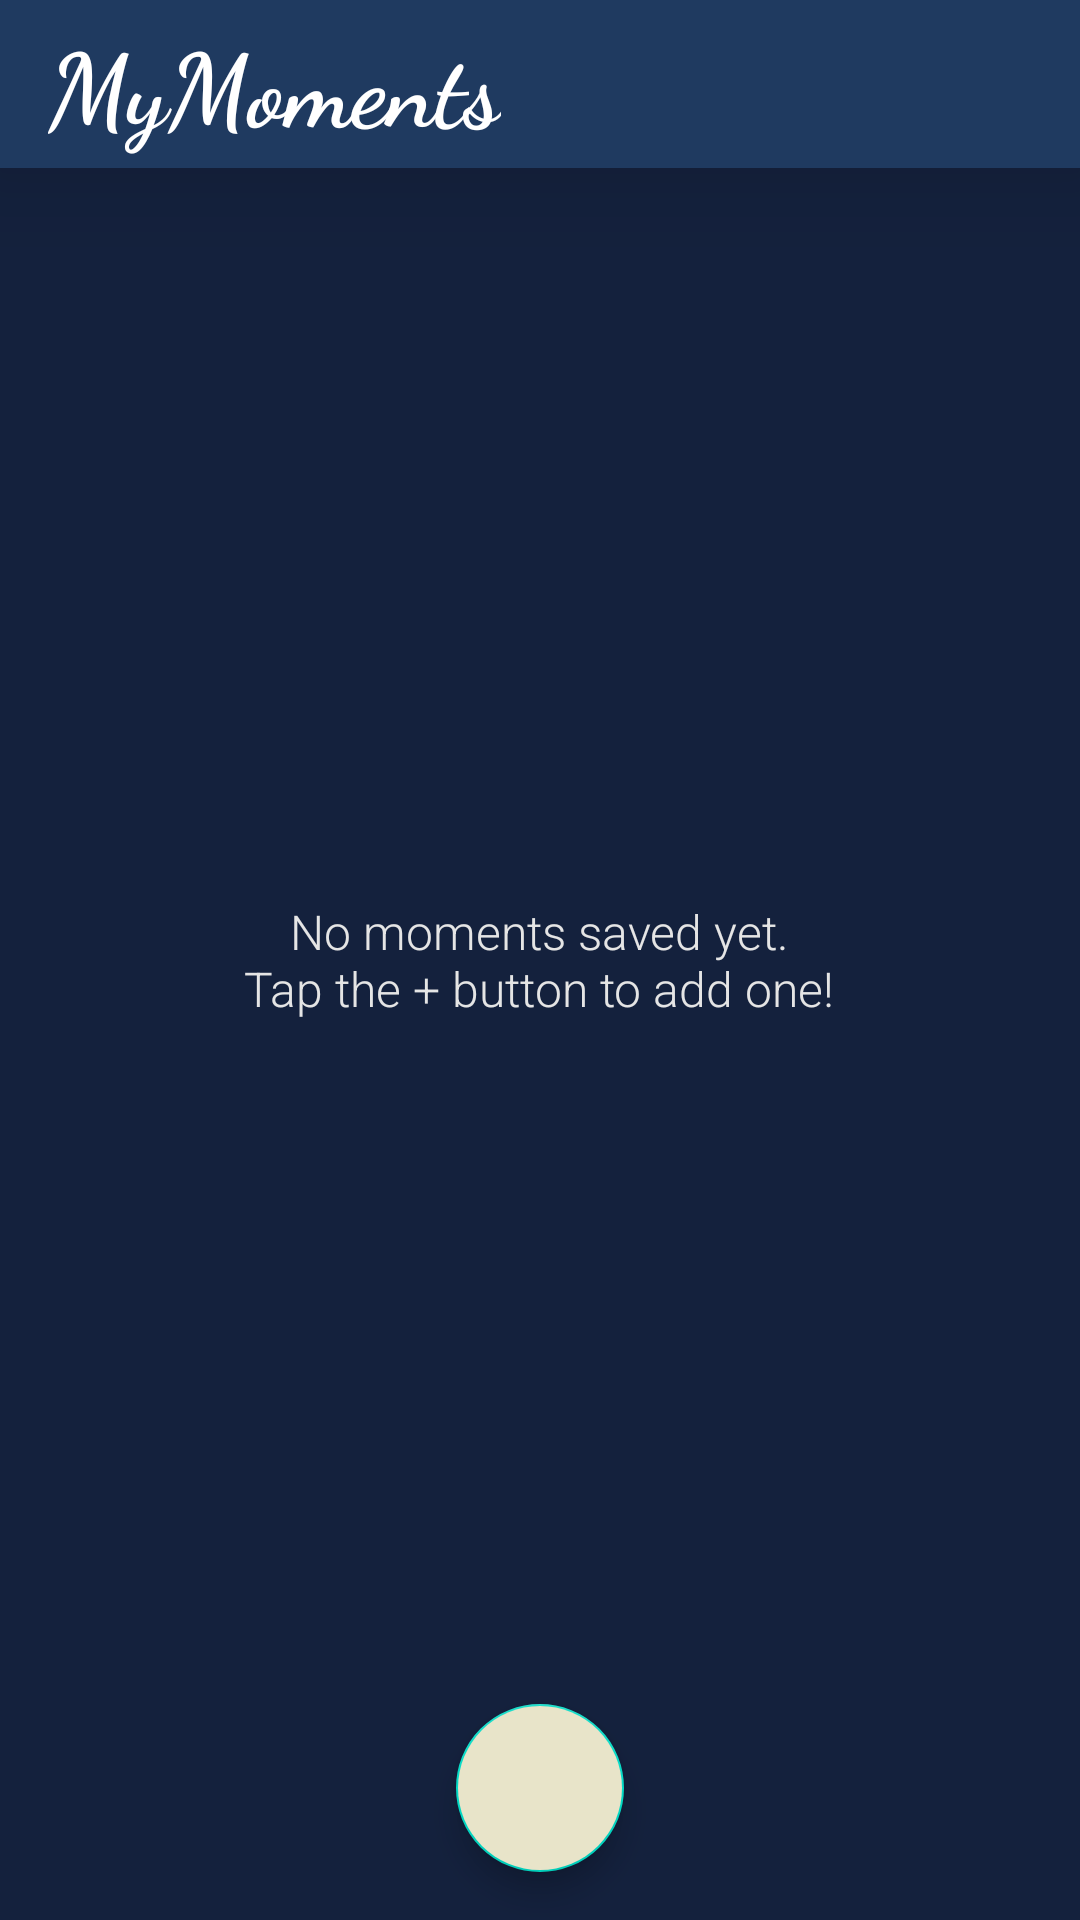

Layout XML and referenced resources for this Android screen:
<!-- AndroidManifest.xml: application theme Theme.KotlinFinalProject -->
<!-- res/layout/home.xml -->
<?xml version="1.0" encoding="utf-8"?>
<androidx.coordinatorlayout.widget.CoordinatorLayout xmlns:android="http://schemas.android.com/apk/res/android"
    xmlns:app="http://schemas.android.com/apk/res-auto"
    xmlns:tools="http://schemas.android.com/tools"
    android:id="@+id/main"
    android:layout_width="match_parent"
    android:layout_height="match_parent"
    android:background="@color/dark_navy"
    android:fitsSystemWindows="true"
    tools:context=".HomeActivity">

    <com.google.android.material.appbar.AppBarLayout
        android:layout_width="match_parent"
        android:layout_height="wrap_content"
        android:theme="@style/ThemeOverlay.AppCompat.Dark.ActionBar"
        app:elevation="20dp"> <androidx.appcompat.widget.Toolbar
        android:id="@+id/toolbar"
        android:layout_width="match_parent"
        android:layout_height="?attr/actionBarSize"
        android:background="@color/light_navy_toolbar"
        app:titleTextColor="@color/white">

        <TextView
            android:id="@+id/toolbar_title"
            android:layout_width="wrap_content"
            android:layout_height="wrap_content"
            android:layout_gravity="start"
            android:fontFamily="cursive"
            android:text="@string/home_title"
            android:textColor="@color/white"
            android:textSize="34sp"
            android:textStyle="bold" />

        <ImageButton
            android:id="@+id/user_menu_icon"
            android:layout_width="wrap_content"
            android:layout_height="wrap_content"
            android:layout_gravity="end"
            android:background="?attr/selectableItemBackgroundBorderless"
            android:contentDescription="@string/Umenu"
            android:padding="16dp"
            android:src="@drawable/ic_user_account"
            app:tint="@color/dirty_white" />

    </androidx.appcompat.widget.Toolbar>
    </com.google.android.material.appbar.AppBarLayout>

    <TextView
        android:id="@+id/empty_diary_text"
        android:layout_width="wrap_content"
        android:layout_height="wrap_content"
        android:layout_gravity="center"
        android:fontFamily="sans-serif-light"
        android:text="@string/empty_diary_placeholder"
        android:textAlignment="center"
        android:textColor="@color/light_grey"
        android:textSize="16sp"
        android:visibility="visible" />

    <androidx.recyclerview.widget.RecyclerView
        android:id="@+id/diary_recycler_view"
        android:layout_width="match_parent"
        android:layout_height="match_parent"
        android:padding="8dp"
        android:visibility="gone"
        app:layout_behavior="@string/appbar_scrolling_view_behavior" />

    <com.google.android.material.floatingactionbutton.FloatingActionButton
        android:id="@+id/fab_add_note"
        android:layout_width="wrap_content"
        android:layout_height="wrap_content"
        android:layout_gravity="bottom|center_horizontal"
        android:layout_margin="16dp"
        android:backgroundTint="@color/dirty_white"
        android:src="@drawable/ic_add"
        app:tint="@color/dark_navy"
        android:contentDescription="@string/add_new_note" />

</androidx.coordinatorlayout.widget.CoordinatorLayout>
<!-- resources referenced by this layout -->
<resources>
  <color name="dark_navy">#FF14213D</color>
  <color name="dirty_white">#FFE8E4C9</color>
  <color name="light_grey">#FFE5E5E5</color>
  <color name="light_navy_toolbar">#FF1F3A60</color>
  <color name="white">#FFFFFFFF</color>
  <string name="Umenu">User Menu</string>
  <string name="add_new_note">Add New Note</string>
  <string name="empty_diary_placeholder">No moments saved yet.\nTap the + button to add one!</string>
  <string name="home_title">MyMoments</string>
  <style name="Theme.KotlinFinalProject" parent="Theme.MaterialComponents.DayNight.NoActionBar">
          
          <item name="colorPrimary">@color/purple_500</item>
          <item name="colorPrimaryVariant">@color/purple_700</item>
          <item name="colorOnPrimary">@color/white</item>
          
          <item name="colorSecondary">@color/teal_200</item>
          <item name="colorSecondaryVariant">@color/teal_700</item>
          <item name="colorOnSecondary">@color/black</item>
          
          <item name="android:statusBarColor">?attr/colorPrimaryVariant</item>
          
      </style>
  <color name="purple_500">#FF6200EE</color>
  <color name="purple_700">#FF3700B3</color>
  <color name="teal_200">#FF03DAC5</color>
  <color name="teal_700">#FF018786</color>
  <color name="black">#FF000000</color>
</resources>
